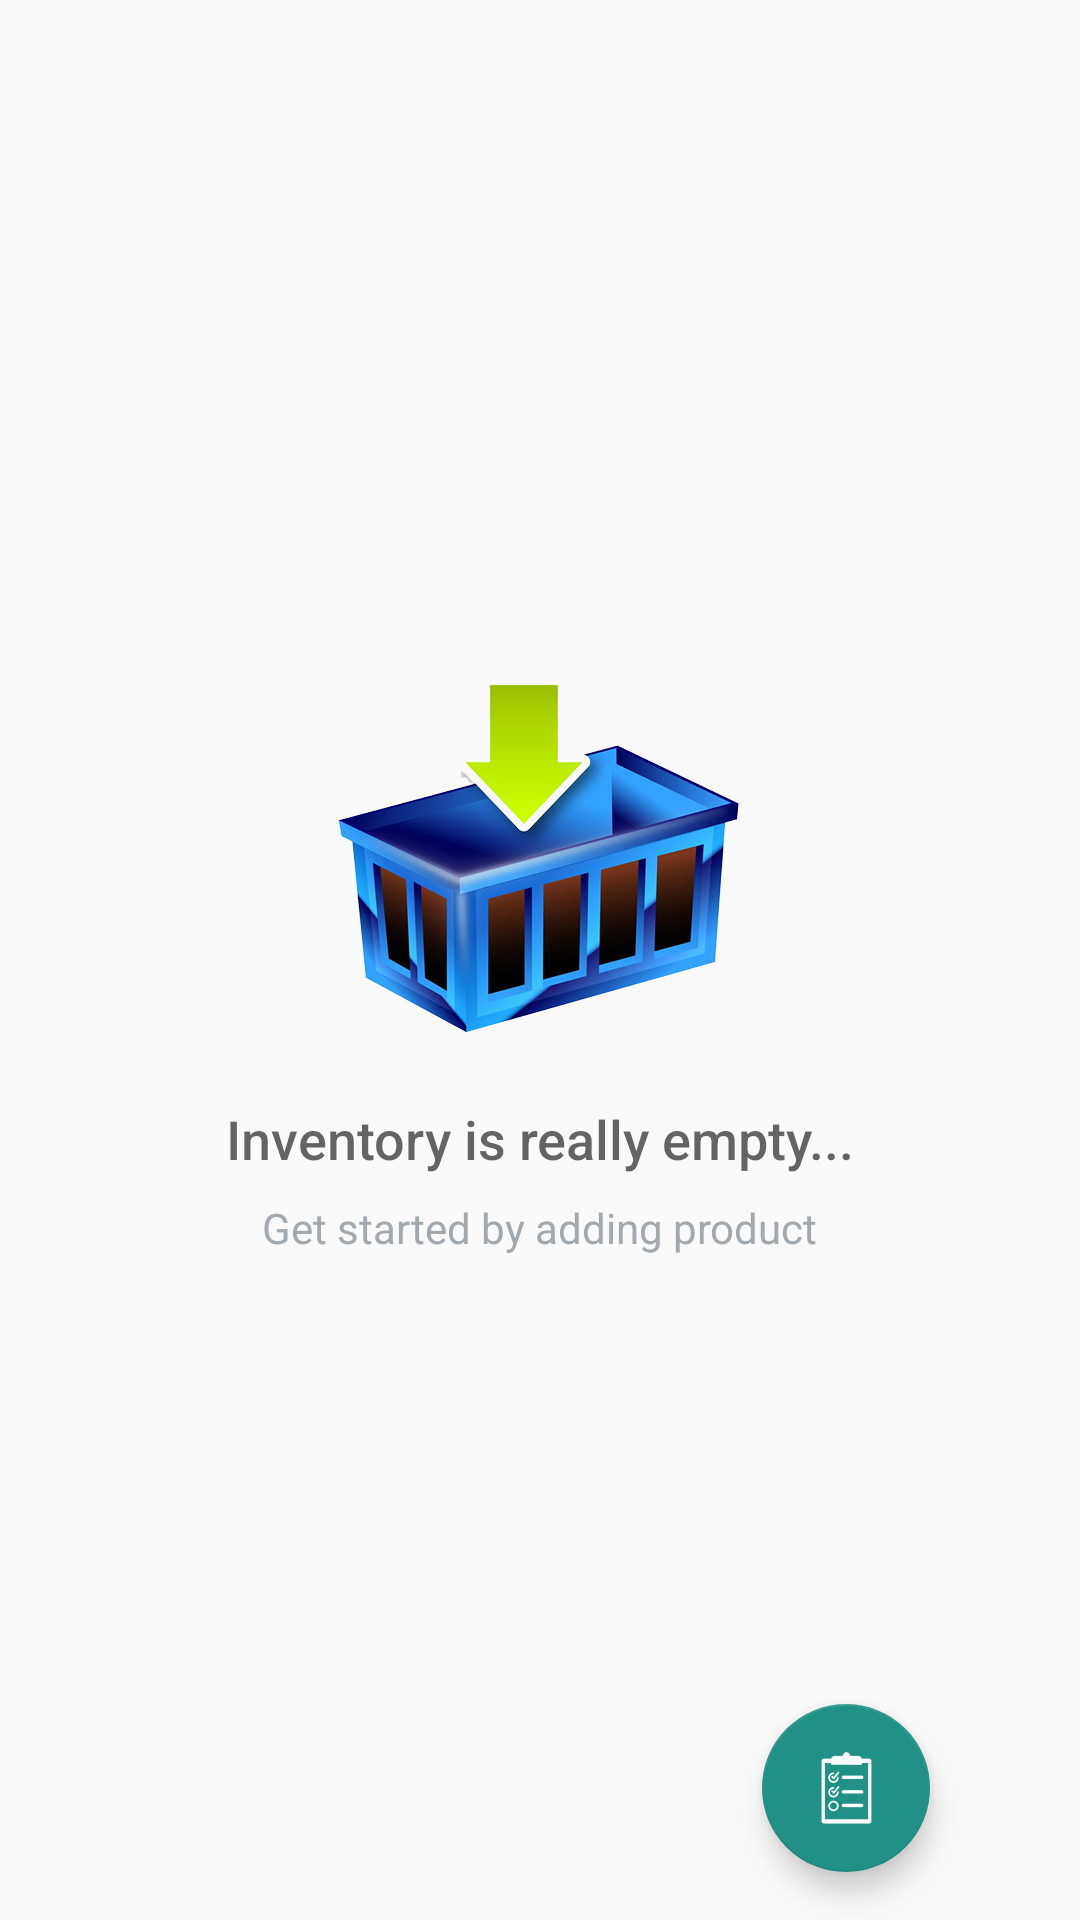

Write the Android layout XML for this screen, with the resource values it uses.
<!-- AndroidManifest.xml: application theme AppTheme -->
<!-- res/layout/activity_main.xml -->
<?xml version="1.0" encoding="utf-8"?>
<RelativeLayout
    xmlns:android="http://schemas.android.com/apk/res/android"
    xmlns:tools="http://schemas.android.com/tools"
    android:layout_width="match_parent"
    android:layout_height="match_parent"
    tools:context=".MainActivity">

    <ListView
        android:id="@+id/list"
        android:layout_width="match_parent"
        android:layout_height="match_parent"/>

    
    <RelativeLayout
        android:id="@+id/empty_view"
        android:layout_width="wrap_content"
        android:layout_height="wrap_content"
        android:layout_centerInParent="true">

        <ImageView
            android:id="@+id/empty_shelter_image"
            android:layout_width="wrap_content"
            android:layout_height="wrap_content"
            android:layout_centerHorizontal="true"
            android:src="@drawable/ic_empty"/>

        <TextView
            android:id="@+id/empty_title_text"
            android:layout_width="wrap_content"
            android:layout_height="wrap_content"
            android:layout_below="@+id/empty_shelter_image"
            android:layout_centerHorizontal="true"
            android:fontFamily="sans-serif-medium"
            android:paddingTop="16dp"
            android:text="@string/empty_view_title_text"
            android:textAppearance="?android:textAppearanceMedium"/>

        <TextView
            android:id="@+id/empty_subtitle_text"
            android:layout_width="wrap_content"
            android:layout_height="wrap_content"
            android:layout_below="@+id/empty_title_text"
            android:layout_centerHorizontal="true"
            android:fontFamily="sans-serif"
            android:paddingTop="8dp"
            android:text="@string/empty_view_subtitle_text"
            android:textAppearance="?android:textAppearanceSmall"
            android:textColor="#A2AAB0"/>
    </RelativeLayout>

    <android.support.design.widget.FloatingActionButton
        android:id="@+id/fab"
        android:layout_width="wrap_content"
        android:layout_height="wrap_content"
        android:layout_alignParentBottom="true"
        android:layout_alignParentRight="true"
        android:layout_marginTop="@dimen/fab_margin"
        android:layout_marginBottom="@dimen/fab_margin"
        android:layout_marginLeft="@dimen/fab_margin"
        android:layout_marginRight="@dimen/fab_margin_right"
        android:layout_marginStart="@dimen/fab_margin"
        android:layout_marginEnd="@dimen/fab_margin_right"
        android:src="@drawable/ic_add"/>
</RelativeLayout>
<!-- resources referenced by this layout -->
<resources>
  <dimen name="fab_margin">16dp</dimen>
  <dimen name="fab_margin_right">50dp</dimen>
  <!-- drawable ic_add: png bitmap (drawable-hdpi, 1576 bytes) -->
  <!-- drawable ic_empty: png bitmap (drawable-hdpi, 44524 bytes) -->
  <string name="empty_view_subtitle_text">Get started by adding product</string>
  <string name="empty_view_title_text">Inventory is really empty...</string>
  <style name="AppTheme" parent="Theme.AppCompat.Light.DarkActionBar">
          
          <item name="colorPrimary">@color/colorPrimary</item>
          <item name="colorPrimaryDark">@color/colorPrimaryDark</item>
          <item name="colorAccent">@color/colorAccent</item>
      </style>
  <color name="colorPrimary">#0f7b75</color>
  <color name="colorPrimaryDark">#0c5c58</color>
  <color name="colorAccent">#219186</color>
</resources>
